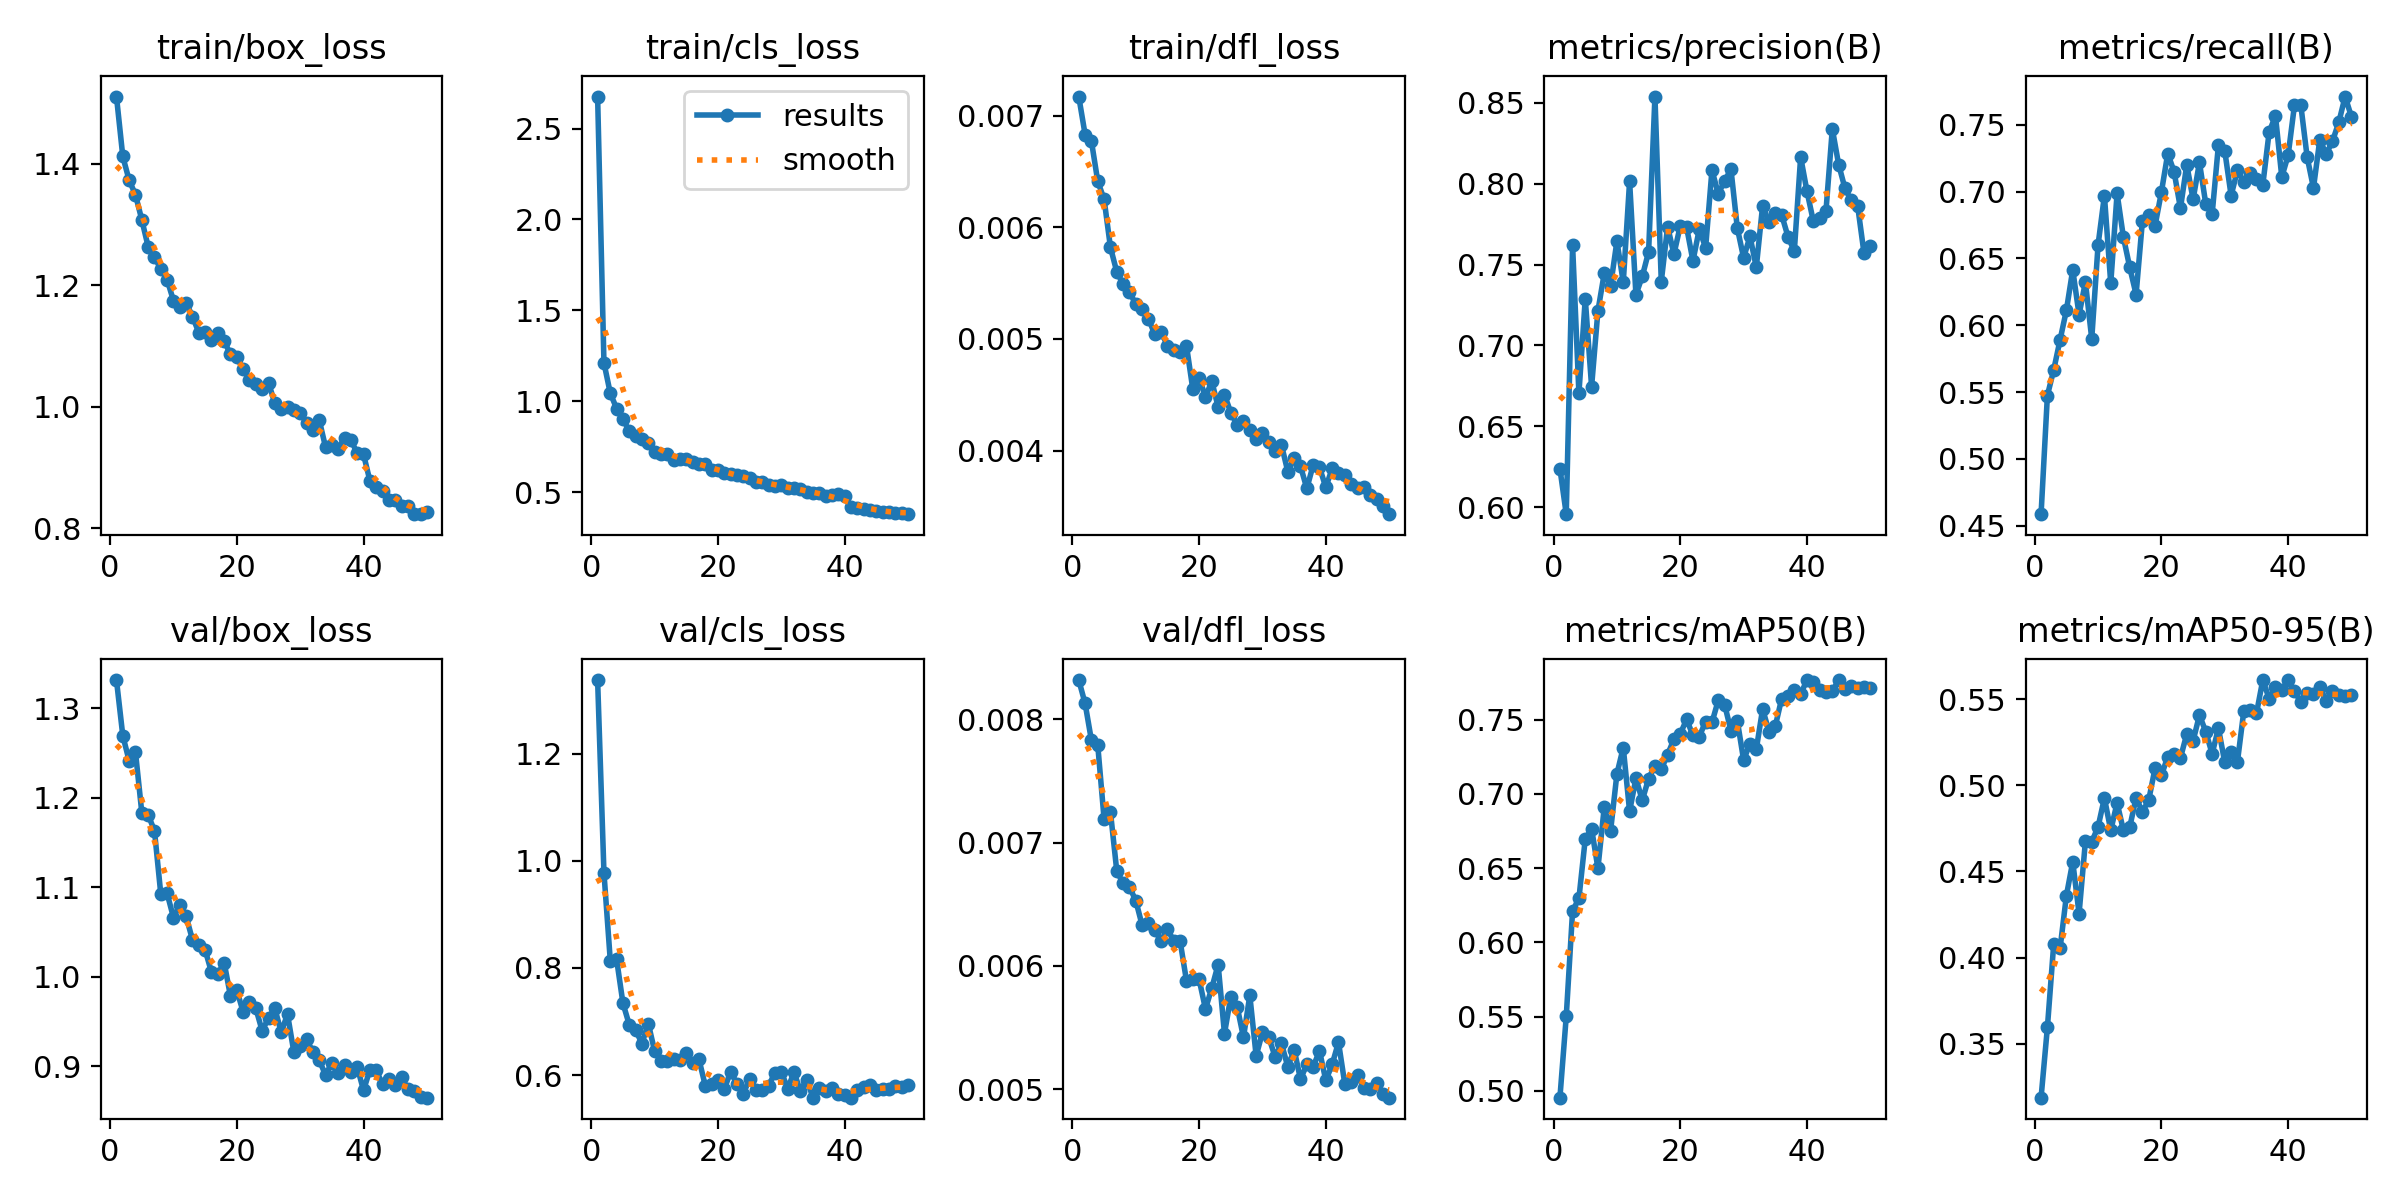

Data behind this chart, as committed beside it:
epoch, time, train/box_loss, train/cls_loss, train/dfl_loss, metrics/precision(B), metrics/recall(B), metrics/mAP50(B), metrics/mAP50-95(B), val/box_loss, val/cls_loss, val/dfl_loss, lr/pg0, lr/pg1, lr/pg2
1, 157.3, 1.511, 2.676, 0.00717, 0.6238, 0.4586, 0.4955, 0.3187, 1.331, 1.338, 0.00832, 0.0004158, 0.0004158, 0.0004158
2, 313.4, 1.412, 1.211, 0.00683, 0.5956, 0.5474, 0.5502, 0.3595, 1.269, 0.978, 0.00813, 0.000816, 0.000816, 0.000816
3, 469.7, 1.373, 1.044, 0.00677, 0.7619, 0.5667, 0.6212, 0.4079, 1.241, 0.8138, 0.00783, 0.0012, 0.0012, 0.0012
4, 625.8, 1.349, 0.9594, 0.00641, 0.6703, 0.589, 0.6297, 0.4053, 1.251, 0.8162, 0.00779, 0.001176, 0.001176, 0.001176
5, 781.8, 1.308, 0.9013, 0.00625, 0.7289, 0.6113, 0.6697, 0.4359, 1.183, 0.7341, 0.00719, 0.001151, 0.001151, 0.001151
6, 937.2, 1.264, 0.8348, 0.00582, 0.6745, 0.6415, 0.6766, 0.4556, 1.181, 0.6938, 0.00725, 0.001126, 0.001126, 0.001126
7, 1093, 1.246, 0.8091, 0.0056, 0.7213, 0.6079, 0.6499, 0.4255, 1.163, 0.6838, 0.00677, 0.001102, 0.001102, 0.001102
8, 1250, 1.227, 0.7902, 0.00549, 0.7446, 0.6324, 0.6912, 0.4675, 1.092, 0.6588, 0.00667, 0.001077, 0.001077, 0.001077
9, 1407, 1.209, 0.7717, 0.00542, 0.7369, 0.5898, 0.6752, 0.4671, 1.093, 0.6961, 0.00664, 0.001052, 0.001052, 0.001052
10, 1564, 1.175, 0.7209, 0.00531, 0.7645, 0.6603, 0.7136, 0.4759, 1.066, 0.6447, 0.00653, 0.001027, 0.001027, 0.001027
11, 1720, 1.164, 0.7098, 0.00527, 0.739, 0.697, 0.7313, 0.4925, 1.08, 0.6269, 0.00633, 0.001002, 0.001002, 0.001002
12, 1877, 1.172, 0.7098, 0.00518, 0.8015, 0.6313, 0.6883, 0.4738, 1.067, 0.6269, 0.00635, 0.0009778, 0.0009778, 0.0009778
13, 2034, 1.149, 0.6771, 0.00504, 0.7313, 0.6988, 0.7106, 0.4898, 1.041, 0.6303, 0.00629, 0.000953, 0.000953, 0.000953
14, 2190, 1.122, 0.6813, 0.00506, 0.7426, 0.6659, 0.6957, 0.4738, 1.035, 0.6281, 0.0062, 0.0009283, 0.0009283, 0.0009283
15, 2345, 1.123, 0.6832, 0.00494, 0.7579, 0.6433, 0.7104, 0.4757, 1.03, 0.6413, 0.0063, 0.0009035, 0.0009035, 0.0009035
16, 2501, 1.11, 0.6661, 0.0049, 0.8539, 0.623, 0.7191, 0.4927, 1.005, 0.6216, 0.0062, 0.0008787, 0.0008787, 0.0008787
17, 2657, 1.122, 0.6545, 0.00488, 0.7395, 0.6782, 0.7166, 0.4845, 1.003, 0.6293, 0.0062, 0.000854, 0.000854, 0.000854
18, 2814, 1.109, 0.6547, 0.00494, 0.7734, 0.6827, 0.7265, 0.4915, 1.016, 0.5797, 0.00588, 0.0008293, 0.0008293, 0.0008293
19, 2970, 1.086, 0.6219, 0.00455, 0.7564, 0.6746, 0.7369, 0.51, 0.9781, 0.5824, 0.00589, 0.0008045, 0.0008045, 0.0008045
20, 3126, 1.082, 0.6223, 0.00465, 0.774, 0.6998, 0.7405, 0.5057, 0.9847, 0.5914, 0.00589, 0.0007797, 0.0007797, 0.0007797
21, 3282, 1.062, 0.604, 0.00448, 0.7731, 0.7286, 0.7502, 0.5166, 0.9606, 0.5736, 0.00565, 0.000755, 0.000755, 0.000755
22, 3438, 1.045, 0.6003, 0.00462, 0.7522, 0.7149, 0.7394, 0.5179, 0.9716, 0.6064, 0.00582, 0.0007302, 0.0007302, 0.0007302
23, 3594, 1.037, 0.5951, 0.00439, 0.7719, 0.6876, 0.7386, 0.5158, 0.9645, 0.5834, 0.00601, 0.0007055, 0.0007055, 0.0007055
24, 3749, 1.03, 0.5861, 0.0045, 0.7604, 0.7201, 0.7488, 0.5297, 0.9394, 0.565, 0.00545, 0.0006808, 0.0006808, 0.0006808
25, 3904, 1.04, 0.5768, 0.00434, 0.8084, 0.6943, 0.7481, 0.5257, 0.9538, 0.5931, 0.00575, 0.000656, 0.000656, 0.000656
26, 4059, 1.006, 0.5548, 0.00423, 0.7938, 0.7219, 0.7631, 0.5406, 0.9646, 0.5711, 0.00567, 0.0006312, 0.0006312, 0.0006312
27, 4215, 0.9972, 0.5534, 0.00426, 0.8017, 0.6909, 0.7602, 0.5311, 0.9376, 0.5711, 0.00542, 0.0006065, 0.0006065, 0.0006065
28, 4370, 0.9991, 0.5373, 0.00418, 0.8089, 0.6829, 0.7425, 0.5183, 0.9581, 0.5802, 0.00576, 0.0005818, 0.0005818, 0.0005818
29, 4527, 0.9953, 0.5358, 0.0041, 0.7727, 0.7351, 0.7494, 0.533, 0.9158, 0.6044, 0.00527, 0.000557, 0.000557, 0.000557
30, 4684, 0.9903, 0.5399, 0.00416, 0.7541, 0.7305, 0.7228, 0.5132, 0.9222, 0.6062, 0.00546, 0.0005322, 0.0005322, 0.0005322
31, 4842, 0.9738, 0.5247, 0.00408, 0.7674, 0.6971, 0.7339, 0.5193, 0.9299, 0.5745, 0.00542, 0.0005075, 0.0005075, 0.0005075
32, 4998, 0.9623, 0.5234, 0.004, 0.7483, 0.716, 0.7301, 0.5137, 0.916, 0.605, 0.00526, 0.0004827, 0.0004827, 0.0004827
33, 5154, 0.9788, 0.5177, 0.00405, 0.7865, 0.7072, 0.7573, 0.5429, 0.9066, 0.5708, 0.00537, 0.000458, 0.000458, 0.000458
34, 5309, 0.934, 0.4986, 0.00381, 0.7761, 0.7141, 0.7419, 0.5437, 0.8903, 0.5913, 0.00518, 0.0004332, 0.0004332, 0.0004332
35, 5463, 0.9369, 0.4965, 0.00393, 0.7817, 0.7095, 0.7457, 0.5416, 0.9035, 0.5578, 0.00532, 0.0004085, 0.0004085, 0.0004085
36, 5617, 0.9304, 0.4949, 0.00386, 0.7807, 0.705, 0.7641, 0.561, 0.8921, 0.5755, 0.00508, 0.0003837, 0.0003837, 0.0003837
37, 5772, 0.9495, 0.4767, 0.00366, 0.7673, 0.7445, 0.7657, 0.5503, 0.9013, 0.5709, 0.0052, 0.000359, 0.000359, 0.000359
38, 5928, 0.9456, 0.4849, 0.00387, 0.7582, 0.7569, 0.7703, 0.5568, 0.8939, 0.5761, 0.00518, 0.0003343, 0.0003343, 0.0003343
39, 6084, 0.9239, 0.4884, 0.00385, 0.8165, 0.7109, 0.7673, 0.5553, 0.899, 0.5645, 0.00531, 0.0003095, 0.0003095, 0.0003095
40, 6239, 0.9219, 0.4761, 0.00367, 0.7953, 0.7272, 0.7767, 0.5608, 0.873, 0.5621, 0.00507, 0.0002848, 0.0002848, 0.0002848
41, 6393, 0.8787, 0.4173, 0.00384, 0.7768, 0.7647, 0.7753, 0.5549, 0.8956, 0.5576, 0.0052, 0.00026, 0.00026, 0.00026
42, 6546, 0.8675, 0.4109, 0.0038, 0.7787, 0.7649, 0.7698, 0.5481, 0.8955, 0.5711, 0.00538, 0.0002352, 0.0002352, 0.0002352
43, 6699, 0.8614, 0.4071, 0.00378, 0.7832, 0.726, 0.7687, 0.5536, 0.8795, 0.5784, 0.00504, 0.0002105, 0.0002105, 0.0002105
44, 6853, 0.8463, 0.3998, 0.0037, 0.8339, 0.7028, 0.7693, 0.5527, 0.8854, 0.5814, 0.00506, 0.0001857, 0.0001857, 0.0001857
45, 7006, 0.8466, 0.3942, 0.00366, 0.8118, 0.7389, 0.7765, 0.5572, 0.8791, 0.5723, 0.00511, 0.000161, 0.000161, 0.000161
46, 7158, 0.8375, 0.3919, 0.00367, 0.7971, 0.7281, 0.7705, 0.5489, 0.8879, 0.5735, 0.00501, 0.0001363, 0.0001363, 0.0001363
47, 7312, 0.8364, 0.3908, 0.0036, 0.7896, 0.7377, 0.7727, 0.5546, 0.8742, 0.5732, 0.005, 0.0001115, 0.0001115, 0.0001115
48, 7465, 0.8235, 0.3843, 0.00357, 0.7863, 0.752, 0.7714, 0.5523, 0.8727, 0.5788, 0.00505, 8.675e-05, 8.675e-05, 8.675e-05
49, 7619, 0.8234, 0.3842, 0.0035, 0.7571, 0.7712, 0.7718, 0.552, 0.8658, 0.5769, 0.00496, 6.2e-05, 6.2e-05, 6.2e-05
50, 7773, 0.8263, 0.378, 0.00343, 0.7614, 0.7559, 0.7715, 0.5521, 0.8647, 0.5817, 0.00493, 3.725e-05, 3.725e-05, 3.725e-05
